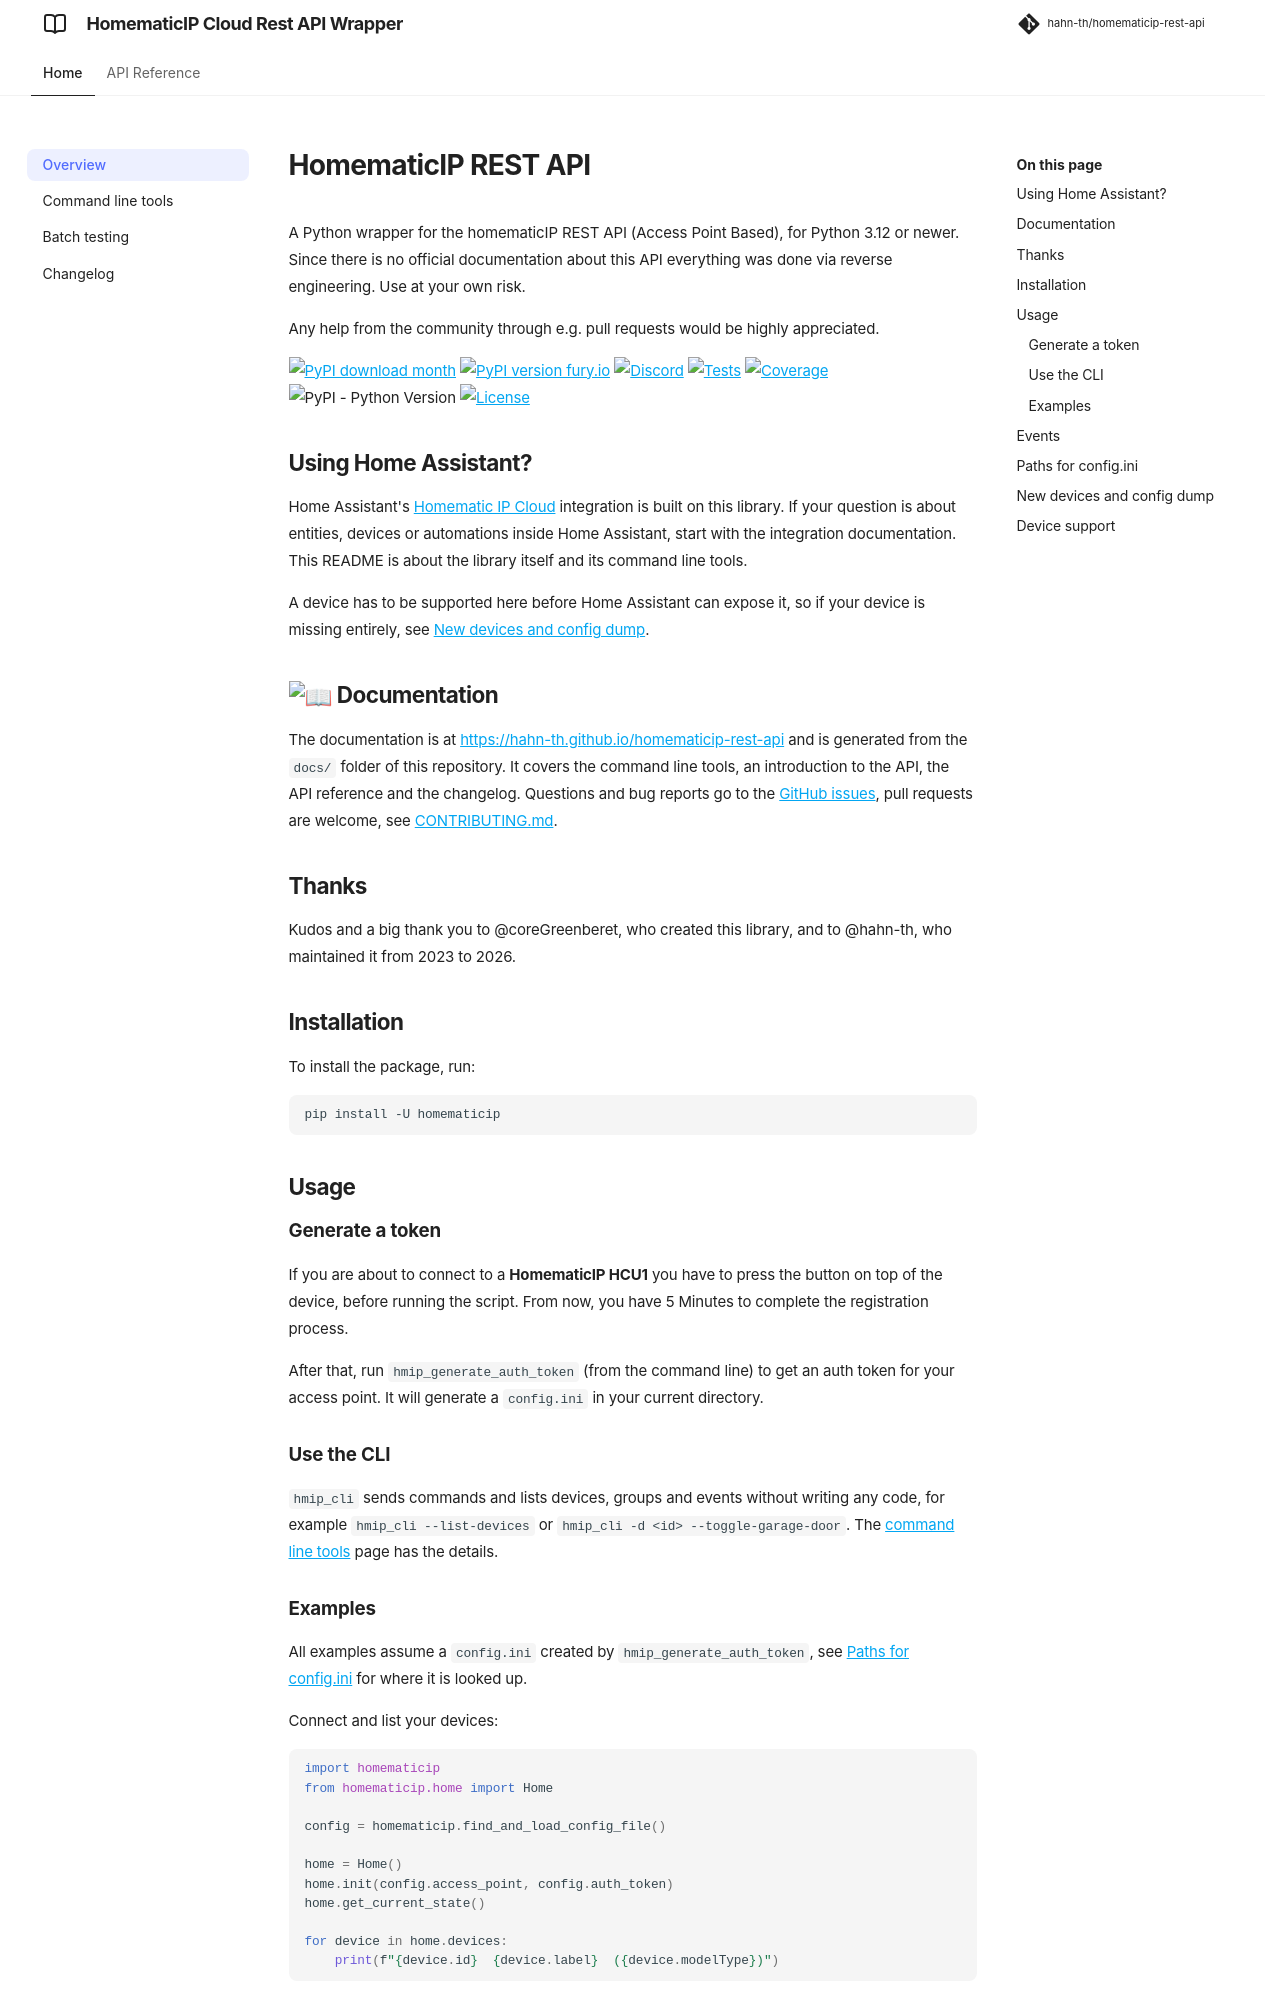

repository: hahn-th/homematicip-rest-api · page: index.html · generator: mkdocs

# HomematicIP REST API

A Python wrapper for the homematicIP REST API (Access Point Based), for Python 3.12 or newer.
Since there is no official documentation about this API everything was
done via reverse engineering. Use at your own risk.

Any help from the community through e.g. pull requests would be highly appreciated.

[![PyPI download month](https://img.shields.io/pypi/dm/homematicip.svg)](https://pypi.python.org/pypi/homematicip/) [![PyPI version fury.io](https://badge.fury.io/py/homematicip.svg)](https://pypi.python.org/pypi/homematicip/) [![Discord](https://img.shields.io/discord/537253254074073088.svg?logo=discord&style=plastic)](https://discord.gg/mZG2myJ) [![Tests](https://github.com/hahn-th/homematicip-rest-api/actions/workflows/test-on-push.yml/badge.svg)](https://github.com/hahn-th/homematicip-rest-api/actions/workflows/test-on-push.yml) [![Coverage](https://codecov.io/gh/hahn-th/homematicip-rest-api/branch/master/graph/badge.svg)](https://codecov.io/gh/hahn-th/homematicip-rest-api) ![PyPI - Python Version](https://img.shields.io/pypi/pyversions/homematicip) [![License](https://img.shields.io/pypi/l/homematicip.svg)](LICENSE.txt)

## Using Home Assistant?

Home Assistant's [Homematic IP Cloud](https://www.home-assistant.io/integrations/homematicip_cloud/)
integration is built on this library. If your question is about entities, devices or automations
inside Home Assistant, start with the integration documentation. This README is about the library
itself and its command line tools.

A device has to be supported here before Home Assistant can expose it, so if your device is missing
entirely, see [New devices and config dump](#new-devices-and-config-dump).

## :book: Documentation

The documentation is at https://hahn-th.github.io/homematicip-rest-api and is generated from the
`docs/` folder of this repository. It covers the command line tools, an introduction to the API,
the API reference and the changelog. Questions and bug reports go to the
[GitHub issues](https://github.com/hahn-th/homematicip-rest-api/issues), pull requests are
welcome, see [CONTRIBUTING.md](CONTRIBUTING.md).

## Thanks

Kudos and a big thank you to @coreGreenberet, who created this library, and to @hahn-th, who
maintained it from 2023 to 2026.

## Installation

To install the package, run:
```sh
pip install -U homematicip
```

## Usage

### Generate a token

If you are about to connect to a **HomematicIP HCU1** you have to press the button on top of the device, before running the script. From now, you have 5 Minutes to complete the registration process.

After that, run `hmip_generate_auth_token` (from the command line) to get an auth token for your access point. It will generate a `config.ini` in your current directory.

### Use the CLI

`hmip_cli` sends commands and lists devices, groups and events without writing any code, for
example `hmip_cli --list-devices` or `hmip_cli -d <id> --toggle-garage-door`. The
[command line tools](https://hahn-th.github.io/homematicip-rest-api/cli/) page has the details.
